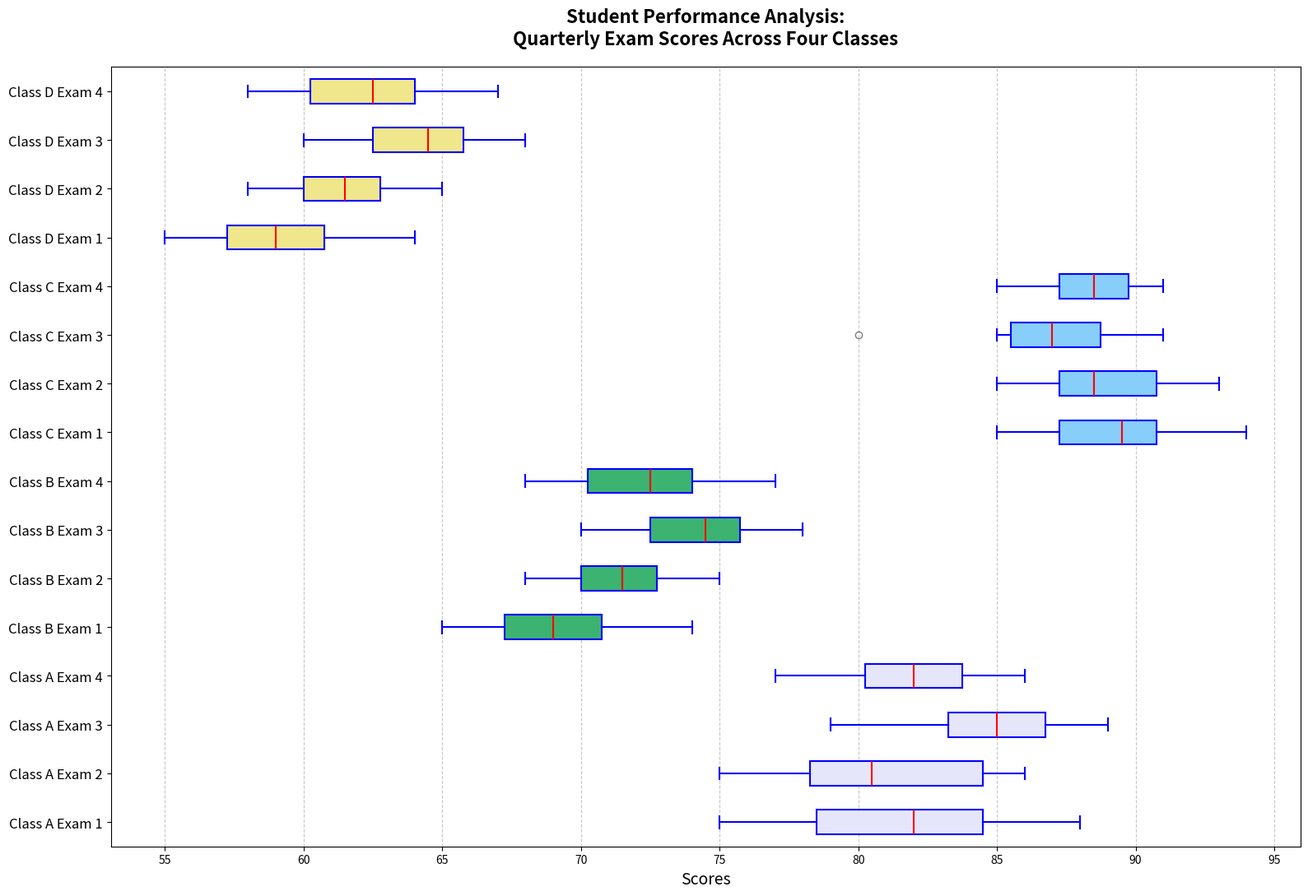

Reproduce this figure in Python.
import matplotlib.pyplot as plt

# Data: Scores for four classes over four exams
class_a_scores = [
    [78, 82, 85, 83, 80, 75, 77, 85, 88, 82],
    [83, 85, 75, 79, 77, 81, 80, 85, 86, 78],
    [88, 85, 83, 87, 80, 79, 85, 89, 86, 84],
    [82, 83, 79, 77, 81, 85, 82, 80, 86, 84]
]

class_b_scores = [
    [65, 70, 68, 72, 69, 67, 66, 71, 74, 69],
    [70, 75, 72, 74, 70, 68, 73, 72, 71, 70],
    [72, 74, 70, 78, 75, 72, 74, 77, 75, 76],
    [68, 72, 74, 73, 70, 68, 71, 75, 77, 74]
]

class_c_scores = [
    [90, 92, 85, 88, 89, 85, 91, 87, 94, 90],
    [88, 87, 85, 89, 92, 91, 90, 93, 87, 88],
    [87, 85, 80, 85, 87, 90, 89, 91, 88, 87],
    [89, 91, 88, 85, 87, 86, 90, 88, 91, 89]
]

class_d_scores = [
    [55, 60, 58, 62, 59, 57, 56, 61, 64, 59],
    [60, 65, 62, 64, 60, 58, 63, 62, 61, 60],
    [62, 64, 60, 68, 65, 62, 64, 67, 65, 66],
    [58, 62, 64, 63, 60, 58, 61, 65, 67, 64]
]

data = class_a_scores + class_b_scores + class_c_scores + class_d_scores
classes = ['Class A Exam 1', 'Class A Exam 2', 'Class A Exam 3', 'Class A Exam 4',
           'Class B Exam 1', 'Class B Exam 2', 'Class B Exam 3', 'Class B Exam 4',
           'Class C Exam 1', 'Class C Exam 2', 'Class C Exam 3', 'Class C Exam 4',
           'Class D Exam 1', 'Class D Exam 2', 'Class D Exam 3', 'Class D Exam 4']

fig, ax = plt.subplots(figsize=(16, 11))

bplots = ax.boxplot(data, vert=False, patch_artist=True, notch=False,
                    boxprops=dict(facecolor='lightyellow', color='blue', linewidth=1.5),
                    whiskerprops=dict(color='blue', linewidth=1.5),
                    capprops=dict(color='blue', linewidth=1.5),
                    medianprops=dict(color='red', linewidth=1.5),
                    flierprops=dict(marker='o', color='red', alpha=0.5))

# New set of colors
new_colors = ['lavender', 'mediumseagreen', 'lightskyblue', 'khaki']
for i in range(0, 16, 4):
    for patch in bplots['boxes'][i:i+4]:
        patch.set_facecolor(new_colors[i // 4])

ax.set_title('Student Performance Analysis:\nQuarterly Exam Scores Across Four Classes',
             fontsize=16, fontweight='bold', pad=20)
ax.set_xlabel('Scores', fontsize=14)
ax.set_yticklabels(classes, fontsize=12)

ax.grid(axis='x', linestyle='--', alpha=0.7)

plt.tight_layout()
plt.show()
